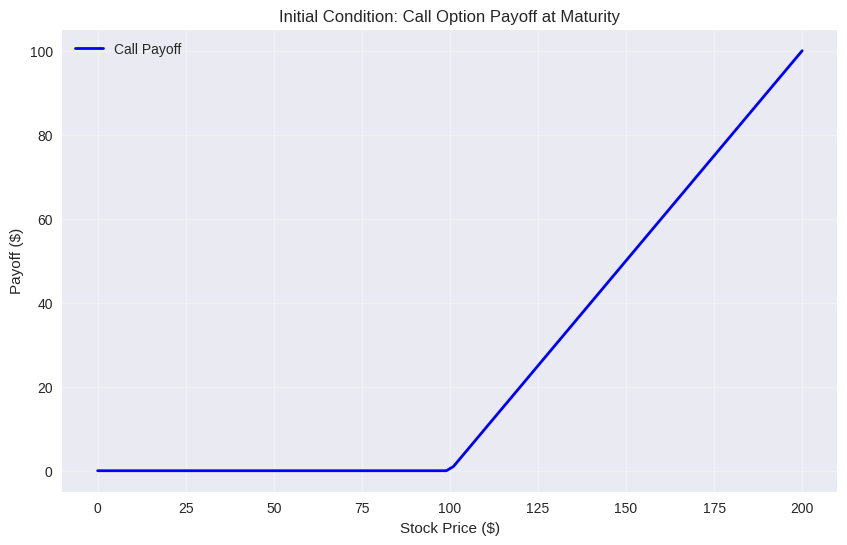
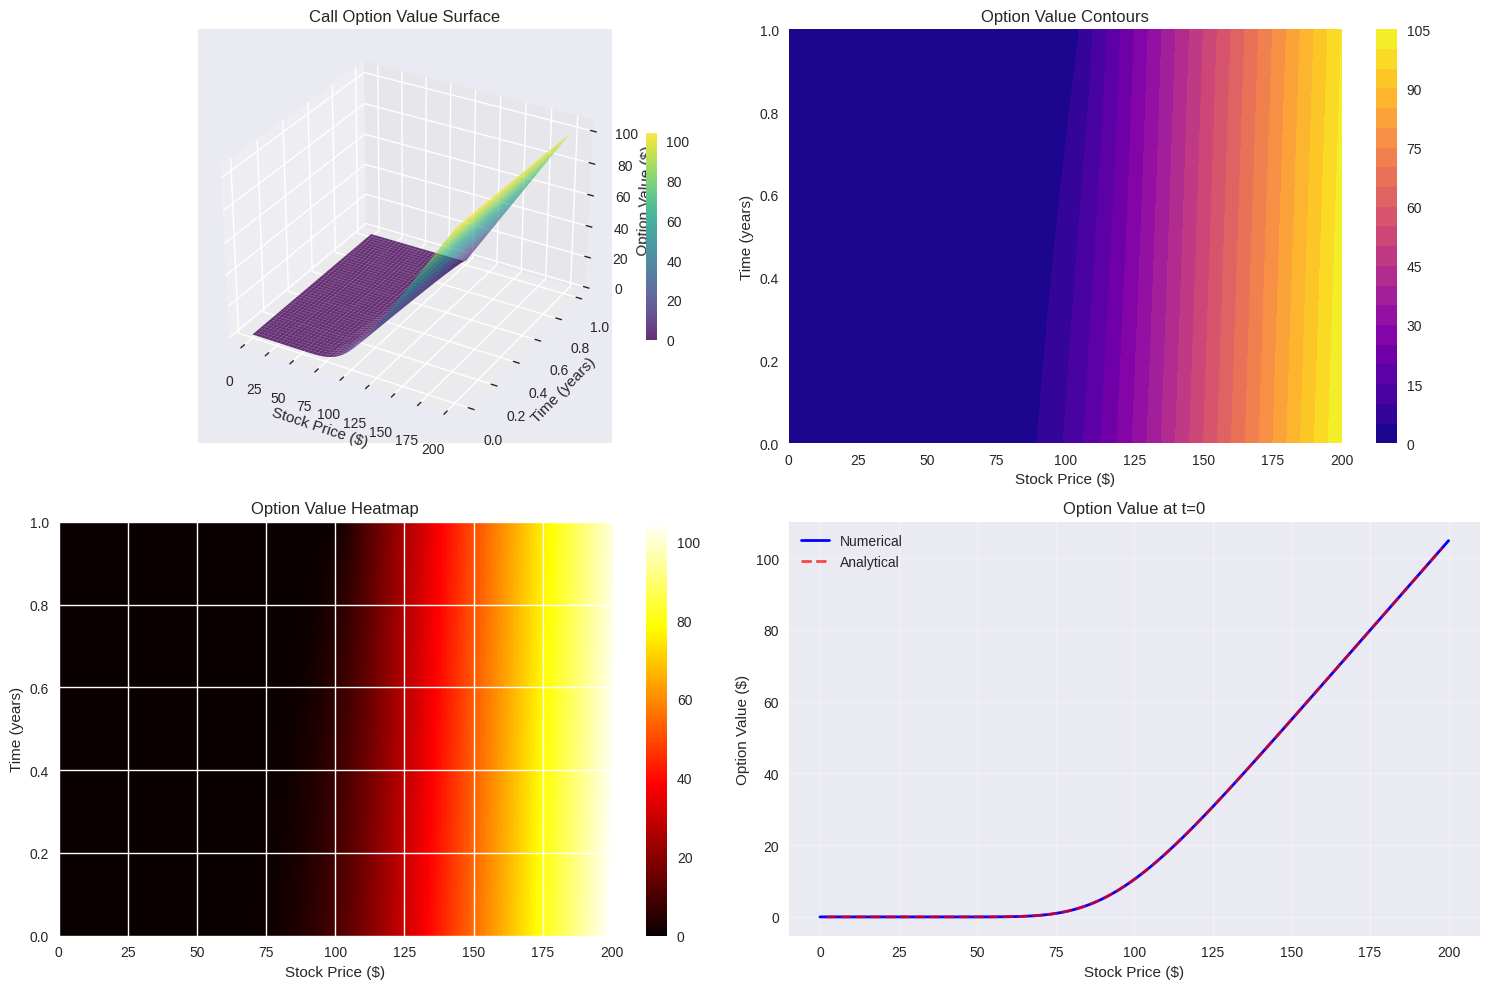
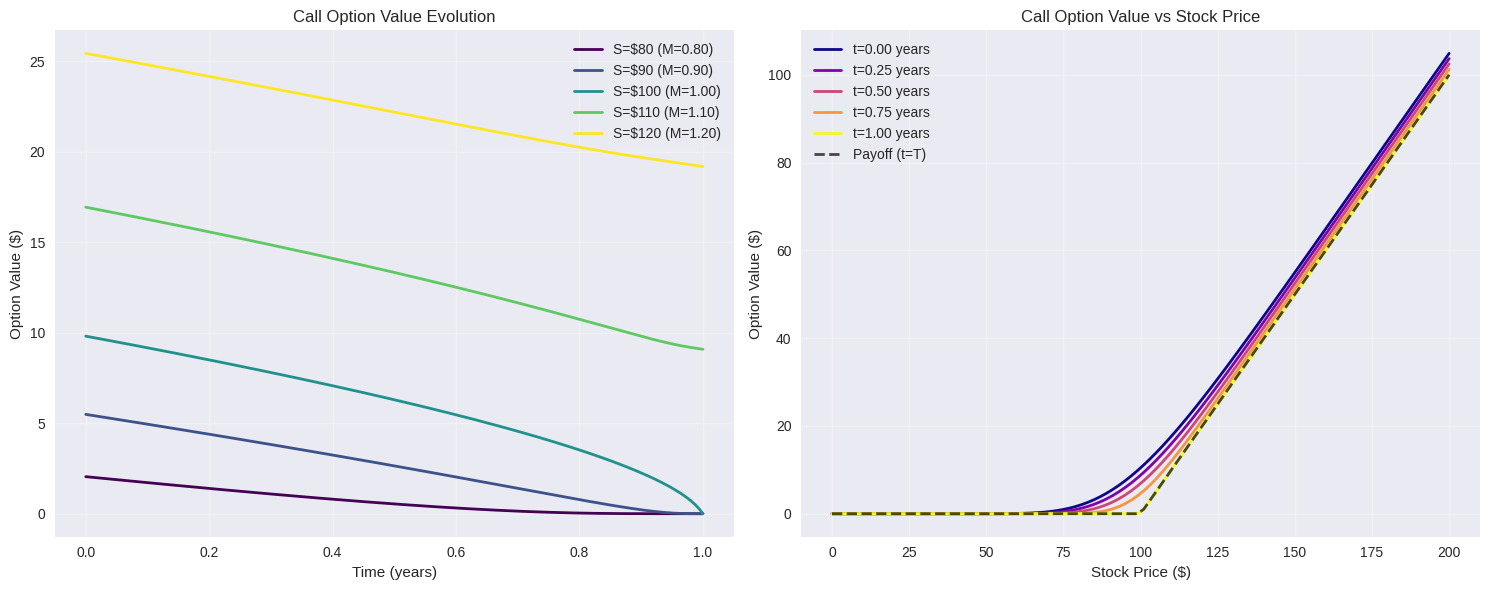
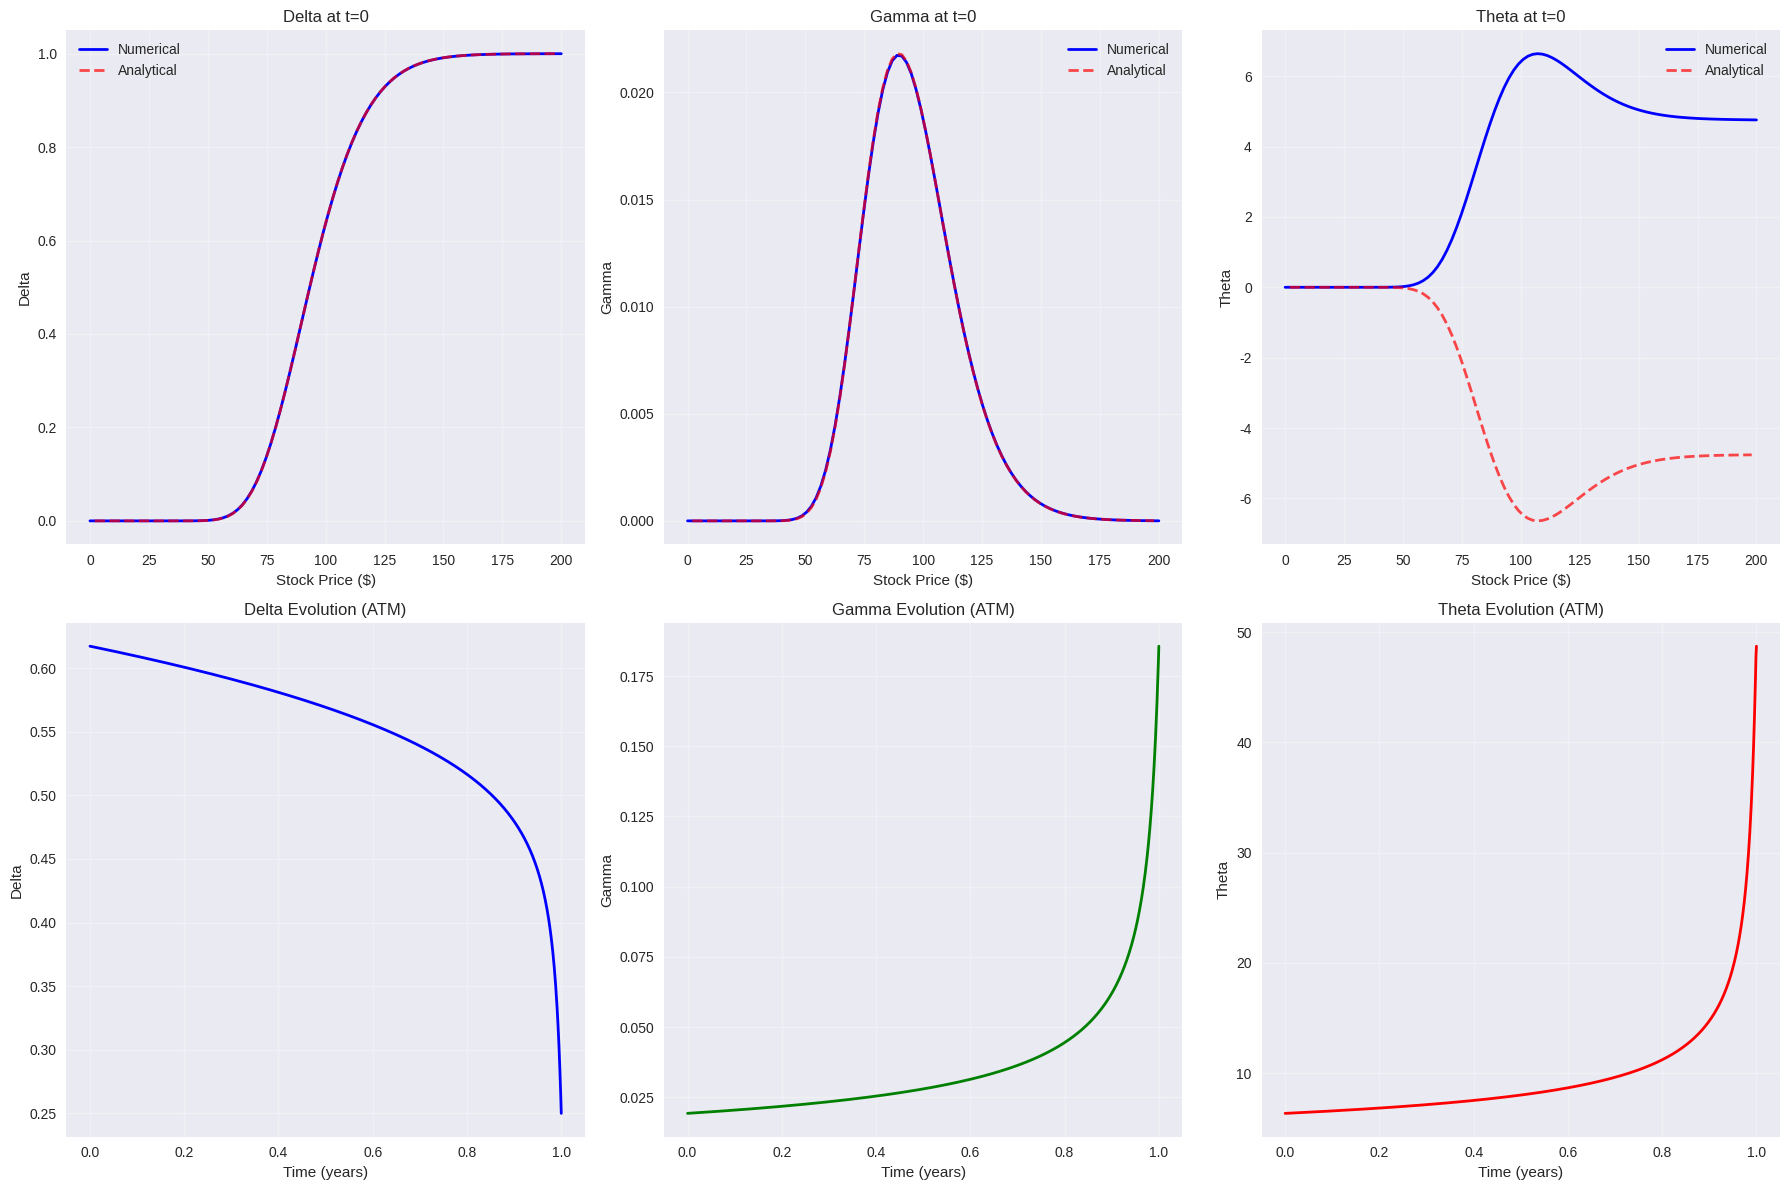

Write Python code to recreate these figures, in order.
import numpy as np
import matplotlib.pyplot as plt
from mpl_toolkits.mplot3d import Axes3D
from scipy.sparse import diags
from scipy.sparse.linalg import spsolve
from scipy.stats import norm
import warnings
warnings.filterwarnings('ignore')

# Optional seaborn for enhanced plotting
try:
    import seaborn as sns
    plt.style.use('seaborn-v0_8')
    sns.set_palette("husl")
except ImportError:
    sns = None
    print("Seaborn not available, using default matplotlib style")

print("Libraries imported successfully!")

# Black-Scholes parameters
K = 100.0        # Strike price
T = 1.0          # Time to maturity (1 year)
r = 0.05         # Risk-free rate (5%)
sigma = 0.2      # Volatility (20%)
S_max = 200.0    # Maximum stock price for the grid
option_type = 'call'  # 'call' or 'put'

print(f"Black-Scholes Parameters:")
print(f"Strike Price (K): ${K}")
print(f"Time to Maturity (T): {T} years")
print(f"Risk-free Rate (r): {r*100}%")
print(f"Volatility (σ): {sigma*100}%")
print(f"Maximum Stock Price: ${S_max}")
print(f"Option Type: {option_type}")

# Grid parameters
N_S = 100        # Number of stock price points
N_t = 1000       # Number of time points

# Create grids
S_grid = np.linspace(0, S_max, N_S)
t_grid = np.linspace(0, T, N_t)

# Calculate grid spacings
dS = S_grid[1] - S_grid[0]
dt = t_grid[1] - t_grid[0]

print(f"Grid Setup:")
print(f"Stock price grid: {N_S} points from $0 to ${S_max}")
print(f"Time grid: {N_t} points from 0 to {T} years")
print(f"dS = ${dS:.3f}, dt = {dt:.6f} years")
print(f"Grid stability ratio (σ²dt/dS²): {sigma**2 * dt / dS**2:.6f}")

def payoff_function(S_values, K, option_type='call'):
    """Calculate payoff function for European options"""
    if option_type == 'call':
        return np.maximum(S_values - K, 0)
    elif option_type == 'put':
        return np.maximum(K - S_values, 0)
    else:
        raise ValueError("option_type must be 'call' or 'put'")

def boundary_conditions(t, K, T, r, S_max, option_type='call'):
    """Calculate boundary conditions"""
    time_to_exp = T - t
    
    if option_type == 'call':
        # V(0,t) = 0, V(S_max,t) ≈ S_max - K*exp(-r*(T-t))
        lower_bc = 0.0
        upper_bc = max(0, S_max - K * np.exp(-r * time_to_exp))
    else:  # put
        # V(0,t) = K*exp(-r*(T-t)), V(S_max,t) = 0
        lower_bc = K * np.exp(-r * time_to_exp)
        upper_bc = 0.0
        
    return lower_bc, upper_bc

# Initialize solution matrix
V = np.zeros((N_S, N_t))

# Set initial condition (payoff at expiry)
V[:, -1] = payoff_function(S_grid, K, option_type)

# Plot initial condition
plt.figure(figsize=(10, 6))
plt.plot(S_grid, V[:, -1], 'b-', linewidth=2, label=f'{option_type.title()} Payoff')
plt.xlabel('Stock Price ($)')
plt.ylabel('Payoff ($)')
plt.title(f'Initial Condition: {option_type.title()} Option Payoff at Maturity')
plt.grid(True, alpha=0.3)
plt.legend()
plt.show()

print(f"Initial condition set: {option_type} option payoff at maturity")

# Interior grid points (excluding boundaries)
interior_indices = np.arange(1, N_S - 1)
S_interior = S_grid[interior_indices]

# Coefficients for the finite difference discretization
alpha = 0.5 * sigma**2 * S_interior**2 / dS**2
beta = 0.5 * r * S_interior / dS
gamma = r

print(f"Finite difference coefficients calculated for {len(S_interior)} interior points")
print(f"Alpha range: [{alpha.min():.6f}, {alpha.max():.6f}]")
print(f"Beta range: [{beta.min():.6f}, {beta.max():.6f}]")
print(f"Gamma: {gamma:.6f}")

# Build coefficient matrices for Crank-Nicolson scheme
# We solve: A * V^{n+1} = B * V^n + boundary_terms

# Matrix A (implicit part - left hand side)
A_diag = 1 + dt * (alpha + 0.5 * gamma)
A_upper = -0.5 * dt * (alpha + beta)
A_lower = -0.5 * dt * (alpha - beta)

# Create sparse matrix A
A = diags([A_lower[1:], A_diag, A_upper[:-1]], 
          offsets=(-1, 0, 1),  # type: ignore
          shape=(N_S-2, N_S-2), 
          format='csr')

# Matrix B (explicit part - right hand side)
B_diag = 1 - dt * (alpha + 0.5 * gamma)
B_upper = 0.5 * dt * (alpha + beta)
B_lower = 0.5 * dt * (alpha - beta)

# Create sparse matrix B
B = diags([B_lower[1:], B_diag, B_upper[:-1]], 
          offsets=(-1, 0, 1),  # type: ignore
          shape=(N_S-2, N_S-2), 
          format='csr')

print(f"Coefficient matrices A and B created")
print(f"Matrix dimensions: {A.shape}")
print(f"Matrix sparsity: {A.nnz} non-zero elements out of {A.shape[0]**2}")

# Time stepping (backward in time from T to 0)
print("Starting time stepping...")
progress_points = [int(i * N_t / 10) for i in range(11)]

for j in range(N_t - 2, -1, -1):
    if j in progress_points:
        progress = (N_t - 1 - j) / (N_t - 1) * 100
        print(f"Progress: {progress:.1f}% (time = {t_grid[j]:.3f})")
    
    # Calculate boundary conditions at current time
    lower_bc, upper_bc = boundary_conditions(t_grid[j], K, T, r, S_max, option_type)
    V[0, j] = lower_bc
    V[-1, j] = upper_bc
    
    # Set up right-hand side
    rhs = B @ V[1:-1, j+1]
    
    # Add boundary condition contributions
    # Lower boundary contribution
    rhs[0] += 0.5 * dt * (alpha[0] - beta[0]) * (V[0, j+1] + V[0, j])
    
    # Upper boundary contribution
    rhs[-1] += 0.5 * dt * (alpha[-1] + beta[-1]) * (V[-1, j+1] + V[-1, j])
    
    # Solve the linear system A * V^{n+1} = rhs
    V[1:-1, j] = np.array(spsolve(A, rhs))

print("Time stepping completed!")
print(f"Solution computed for {N_S} x {N_t} grid")

def black_scholes_crank_nicolson(S_max, K, T, r, sigma, option_type='call', N_S=100, N_t=1000):
    """
    Solve Black-Scholes PDE using Crank-Nicolson method
    
    Parameters:
    -----------
    S_max : float
        Maximum stock price for grid
    K : float
        Strike price
    T : float
        Time to maturity
    r : float
        Risk-free rate
    sigma : float
        Volatility
    option_type : str
        'call' or 'put'
    N_S : int
        Number of stock price grid points
    N_t : int
        Number of time grid points
        
    Returns:
    --------
    S_grid, t_grid, V_grid : arrays
        Stock price grid, time grid, and option value grid
    """
    
    # Setup grids
    S_grid = np.linspace(0, S_max, N_S)
    t_grid = np.linspace(0, T, N_t)
    dS = S_grid[1] - S_grid[0]
    dt = t_grid[1] - t_grid[0]
    
    # Initialize solution
    V = np.zeros((N_S, N_t))
    V[:, -1] = payoff_function(S_grid, K, option_type)
    
    # Interior points
    S_interior = S_grid[1:-1]
    alpha = 0.5 * sigma**2 * S_interior**2 / dS**2
    beta = 0.5 * r * S_interior / dS
    gamma = r
    
    # Build matrices
    A_diag = 1 + dt * (alpha + 0.5 * gamma)
    A_upper = -0.5 * dt * (alpha + beta)
    A_lower = -0.5 * dt * (alpha - beta)
    
    A = diags([A_lower[1:], A_diag, A_upper[:-1]], 
              offsets=(-1, 0, 1), shape=(N_S-2, N_S-2), format='csr')  # type: ignore
    
    B_diag = 1 - dt * (alpha + 0.5 * gamma)
    B_upper = 0.5 * dt * (alpha + beta)
    B_lower = 0.5 * dt * (alpha - beta)
    
    B = diags([B_lower[1:], B_diag, B_upper[:-1]], 
              offsets=(-1, 0, 1), shape=(N_S-2, N_S-2), format='csr')  # type: ignore
    
    # Time stepping
    for j in range(N_t - 2, -1, -1):
        lower_bc, upper_bc = boundary_conditions(t_grid[j], K, T, r, S_max, option_type)
        V[0, j] = lower_bc
        V[-1, j] = upper_bc
        
        rhs = B @ V[1:-1, j+1]
        rhs[0] += 0.5 * dt * (alpha[0] - beta[0]) * (V[0, j+1] + V[0, j])
        rhs[-1] += 0.5 * dt * (alpha[-1] + beta[-1]) * (V[-1, j+1] + V[-1, j])
        
        V[1:-1, j] = np.array(spsolve(A, rhs))
    
    return S_grid, t_grid, V

print("Black-Scholes solver function created successfully!")

# Run the solver with our parameters
print("Running Black-Scholes solver...")
S_grid_result, t_grid_result, V_result = black_scholes_crank_nicolson(
    S_max=S_max, K=K, T=T, r=r, sigma=sigma, 
    option_type=option_type, N_S=N_S, N_t=N_t
)

# Analytical Black-Scholes formula for comparison
def analytical_black_scholes(S, K, T, r, sigma, option_type='call'):
    """Calculate analytical Black-Scholes price"""
    d1 = (np.log(S / K) + (r + 0.5 * sigma**2) * T) / (sigma * np.sqrt(T))
    d2 = d1 - sigma * np.sqrt(T)
    
    if option_type == 'call':
        price = S * norm.cdf(d1) - K * np.exp(-r * T) * norm.cdf(d2)
    else:
        price = K * np.exp(-r * T) * norm.cdf(-d2) - S * norm.cdf(-d1)
    
    return price

# Compare with analytical solution at S=K, t=0
S_test = K  # At-the-money
S_idx = np.argmin(np.abs(S_grid_result - S_test))
numerical_price = V_result[S_idx, 0]
analytical_price = analytical_black_scholes(S_test, K, T, r, sigma, option_type)

print(f"\nComparison at S=${S_test}, t=0:")
print(f"Numerical price:  ${numerical_price:.6f}")
print(f"Analytical price: ${analytical_price:.6f}")
print(f"Absolute error:   ${abs(numerical_price - analytical_price):.6f}")
print(f"Relative error:   {abs(numerical_price - analytical_price)/analytical_price*100:.4f}%")

print(f"\nSolution statistics:")
print(f"Min option value: ${V_result.min():.6f}")
print(f"Max option value: ${V_result.max():.6f}")
print(f"Solution shape: {V_result.shape}")

# Create 3D surface plot
fig = plt.figure(figsize=(15, 10))

# 3D Surface plot
ax1 = fig.add_subplot(221, projection='3d')
S_mesh, T_mesh = np.meshgrid(S_grid_result, t_grid_result)
surf = ax1.plot_surface(S_mesh, T_mesh, V_result.T, cmap='viridis', alpha=0.8)
ax1.set_xlabel('Stock Price ($)')
ax1.set_ylabel('Time (years)')
ax1.set_zlabel('Option Value ($)')
ax1.set_title(f'{option_type.title()} Option Value Surface')
fig.colorbar(surf, ax=ax1, shrink=0.5)

# Contour plot
ax2 = fig.add_subplot(222)
contour = ax2.contourf(S_mesh, T_mesh, V_result.T, levels=20, cmap='plasma')
ax2.set_xlabel('Stock Price ($)')
ax2.set_ylabel('Time (years)')
ax2.set_title('Option Value Contours')
fig.colorbar(contour, ax=ax2)

# Heatmap
ax3 = fig.add_subplot(223)
im = ax3.imshow(V_result.T, aspect='auto', origin='lower', cmap='hot',
                extent=[S_grid_result[0], S_grid_result[-1], 
                       t_grid_result[0], t_grid_result[-1]])
ax3.set_xlabel('Stock Price ($)')
ax3.set_ylabel('Time (years)')
ax3.set_title('Option Value Heatmap')
fig.colorbar(im, ax=ax3)

# Cross-section at t=0
ax4 = fig.add_subplot(224)
ax4.plot(S_grid_result, V_result[:, 0], 'b-', linewidth=2, label='Numerical')

# Add analytical solution for comparison
analytical_values = [analytical_black_scholes(s, K, T, r, sigma, option_type) 
                    for s in S_grid_result[1:-1]]
ax4.plot(S_grid_result[1:-1], analytical_values, 'r--', linewidth=2, 
         label='Analytical', alpha=0.7)

ax4.set_xlabel('Stock Price ($)')
ax4.set_ylabel('Option Value ($)')
ax4.set_title('Option Value at t=0')
ax4.legend()
ax4.grid(True, alpha=0.3)

plt.tight_layout()
plt.show()

# Plot option value evolution over time for different stock prices
fig, (ax1, ax2) = plt.subplots(1, 2, figsize=(15, 6))

# Select specific stock price levels
S_levels = [80, 90, 100, 110, 120]  # Different moneyness levels
colors = plt.cm.get_cmap('viridis')(np.linspace(0, 1, len(S_levels)))

# Plot 1: Option value vs time for different stock prices
for i, S_level in enumerate(S_levels):
    S_idx = np.argmin(np.abs(S_grid_result - S_level))
    moneyness = S_level / K
    label = f'S=${S_level} (M={moneyness:.2f})'
    ax1.plot(t_grid_result, V_result[S_idx, :], 
             color=colors[i], linewidth=2, label=label)

ax1.set_xlabel('Time (years)')
ax1.set_ylabel('Option Value ($)')
ax1.set_title(f'{option_type.title()} Option Value Evolution')
ax1.legend()
ax1.grid(True, alpha=0.3)

# Plot 2: Option value vs stock price at different times
time_levels = [0.0, 0.25, 0.5, 0.75, 1.0]
colors_time = plt.cm.get_cmap('plasma')(np.linspace(0, 1, len(time_levels)))

for i, t_level in enumerate(time_levels):
    t_idx = np.argmin(np.abs(t_grid_result - t_level))
    label = f't={t_level:.2f} years'
    ax2.plot(S_grid_result, V_result[:, t_idx], 
             color=colors_time[i], linewidth=2, label=label)

# Add payoff at maturity
ax2.plot(S_grid_result, V_result[:, -1], 'k--', linewidth=2, 
         label='Payoff (t=T)', alpha=0.7)

ax2.set_xlabel('Stock Price ($)')
ax2.set_ylabel('Option Value ($)')
ax2.set_title(f'{option_type.title()} Option Value vs Stock Price')
ax2.legend()
ax2.grid(True, alpha=0.3)

plt.tight_layout()
plt.show()

# Time decay analysis
print("\nTime Decay Analysis (At-the-money option):")
atm_idx = np.argmin(np.abs(S_grid_result - K))
for t_level in [0.0, 0.25, 0.5, 0.75, 1.0]:
    t_idx = np.argmin(np.abs(t_grid_result - t_level))
    value = V_result[atm_idx, t_idx]
    print(f"t = {t_level:.2f} years: ${value:.4f}")

# Calculate Greeks using finite differences
def calculate_greeks(S_grid, V_grid, dS):
    """Calculate Delta and Gamma using finite differences"""
    # Delta: ∂V/∂S (first derivative)
    delta = np.gradient(V_grid, dS, axis=0)
    
    # Gamma: ∂²V/∂S² (second derivative)
    gamma = np.gradient(delta, dS, axis=0)
    
    # Theta: ∂V/∂t (time decay)
    dt = t_grid_result[1] - t_grid_result[0]
    theta = -np.gradient(V_grid, dt, axis=1)  # Negative because time decreases
    
    return delta, gamma, theta

# Calculate analytical Greeks for comparison
def analytical_greeks(S, K, T, r, sigma, option_type='call'):
    """Calculate analytical Greeks"""
    d1 = (np.log(S / K) + (r + 0.5 * sigma**2) * T) / (sigma * np.sqrt(T))
    d2 = d1 - sigma * np.sqrt(T)
    
    # Delta
    if option_type == 'call':
        delta = norm.cdf(d1)
    else:
        delta = norm.cdf(d1) - 1
    
    # Gamma (same for calls and puts)
    gamma = norm.pdf(d1) / (S * sigma * np.sqrt(T))
    
    # Theta
    if option_type == 'call':
        theta = (-(S * norm.pdf(d1) * sigma) / (2 * np.sqrt(T)) - 
                r * K * np.exp(-r * T) * norm.cdf(d2))
    else:
        theta = (-(S * norm.pdf(d1) * sigma) / (2 * np.sqrt(T)) + 
                r * K * np.exp(-r * T) * norm.cdf(-d2))
    
    return delta, gamma, theta

# Calculate numerical Greeks
delta_num, gamma_num, theta_num = calculate_greeks(S_grid_result, V_result, dS)

# Plot Greeks at t=0
fig, axes = plt.subplots(2, 3, figsize=(18, 12))

# Delta
axes[0, 0].plot(S_grid_result, delta_num[:, 0], 'b-', linewidth=2, label='Numerical')

# Analytical delta for comparison
S_analytical = S_grid_result[1:-1]  # Exclude boundaries
delta_analytical = [analytical_greeks(s, K, T, r, sigma, option_type)[0] 
                   for s in S_analytical]
axes[0, 0].plot(S_analytical, delta_analytical, 'r--', linewidth=2, 
               label='Analytical', alpha=0.7)
axes[0, 0].set_xlabel('Stock Price ($)')
axes[0, 0].set_ylabel('Delta')
axes[0, 0].set_title('Delta at t=0')
axes[0, 0].legend()
axes[0, 0].grid(True, alpha=0.3)

# Gamma
axes[0, 1].plot(S_grid_result, gamma_num[:, 0], 'b-', linewidth=2, label='Numerical')

gamma_analytical = [analytical_greeks(s, K, T, r, sigma, option_type)[1] 
                   for s in S_analytical]
axes[0, 1].plot(S_analytical, gamma_analytical, 'r--', linewidth=2, 
               label='Analytical', alpha=0.7)
axes[0, 1].set_xlabel('Stock Price ($)')
axes[0, 1].set_ylabel('Gamma')
axes[0, 1].set_title('Gamma at t=0')
axes[0, 1].legend()
axes[0, 1].grid(True, alpha=0.3)

# Theta
axes[0, 2].plot(S_grid_result, theta_num[:, 0], 'b-', linewidth=2, label='Numerical')

theta_analytical = [analytical_greeks(s, K, T, r, sigma, option_type)[2] 
                   for s in S_analytical]
axes[0, 2].plot(S_analytical, theta_analytical, 'r--', linewidth=2, 
               label='Analytical', alpha=0.7)
axes[0, 2].set_xlabel('Stock Price ($)')
axes[0, 2].set_ylabel('Theta')
axes[0, 2].set_title('Theta at t=0')
axes[0, 2].legend()
axes[0, 2].grid(True, alpha=0.3)

# Greeks evolution over time (at S=K)
atm_idx = np.argmin(np.abs(S_grid_result - K))

axes[1, 0].plot(t_grid_result, delta_num[atm_idx, :], 'b-', linewidth=2)
axes[1, 0].set_xlabel('Time (years)')
axes[1, 0].set_ylabel('Delta')
axes[1, 0].set_title('Delta Evolution (ATM)')
axes[1, 0].grid(True, alpha=0.3)

axes[1, 1].plot(t_grid_result, gamma_num[atm_idx, :], 'g-', linewidth=2)
axes[1, 1].set_xlabel('Time (years)')
axes[1, 1].set_ylabel('Gamma')
axes[1, 1].set_title('Gamma Evolution (ATM)')
axes[1, 1].grid(True, alpha=0.3)

axes[1, 2].plot(t_grid_result, theta_num[atm_idx, :], 'r-', linewidth=2)
axes[1, 2].set_xlabel('Time (years)')
axes[1, 2].set_ylabel('Theta')
axes[1, 2].set_title('Theta Evolution (ATM)')
axes[1, 2].grid(True, alpha=0.3)

plt.tight_layout()
plt.show()

# Print Greeks at ATM, t=0
print(f"\nGreeks at S=${K}, t=0:")
print(f"Delta (numerical): {delta_num[atm_idx, 0]:.6f}")
print(f"Gamma (numerical): {gamma_num[atm_idx, 0]:.6f}")
print(f"Theta (numerical): {theta_num[atm_idx, 0]:.6f}")

delta_ana, gamma_ana, theta_ana = analytical_greeks(K, K, T, r, sigma, option_type)
print(f"\nGreeks (analytical):")
print(f"Delta: {delta_ana:.6f}")
print(f"Gamma: {gamma_ana:.6f}")
print(f"Theta: {theta_ana:.6f}")